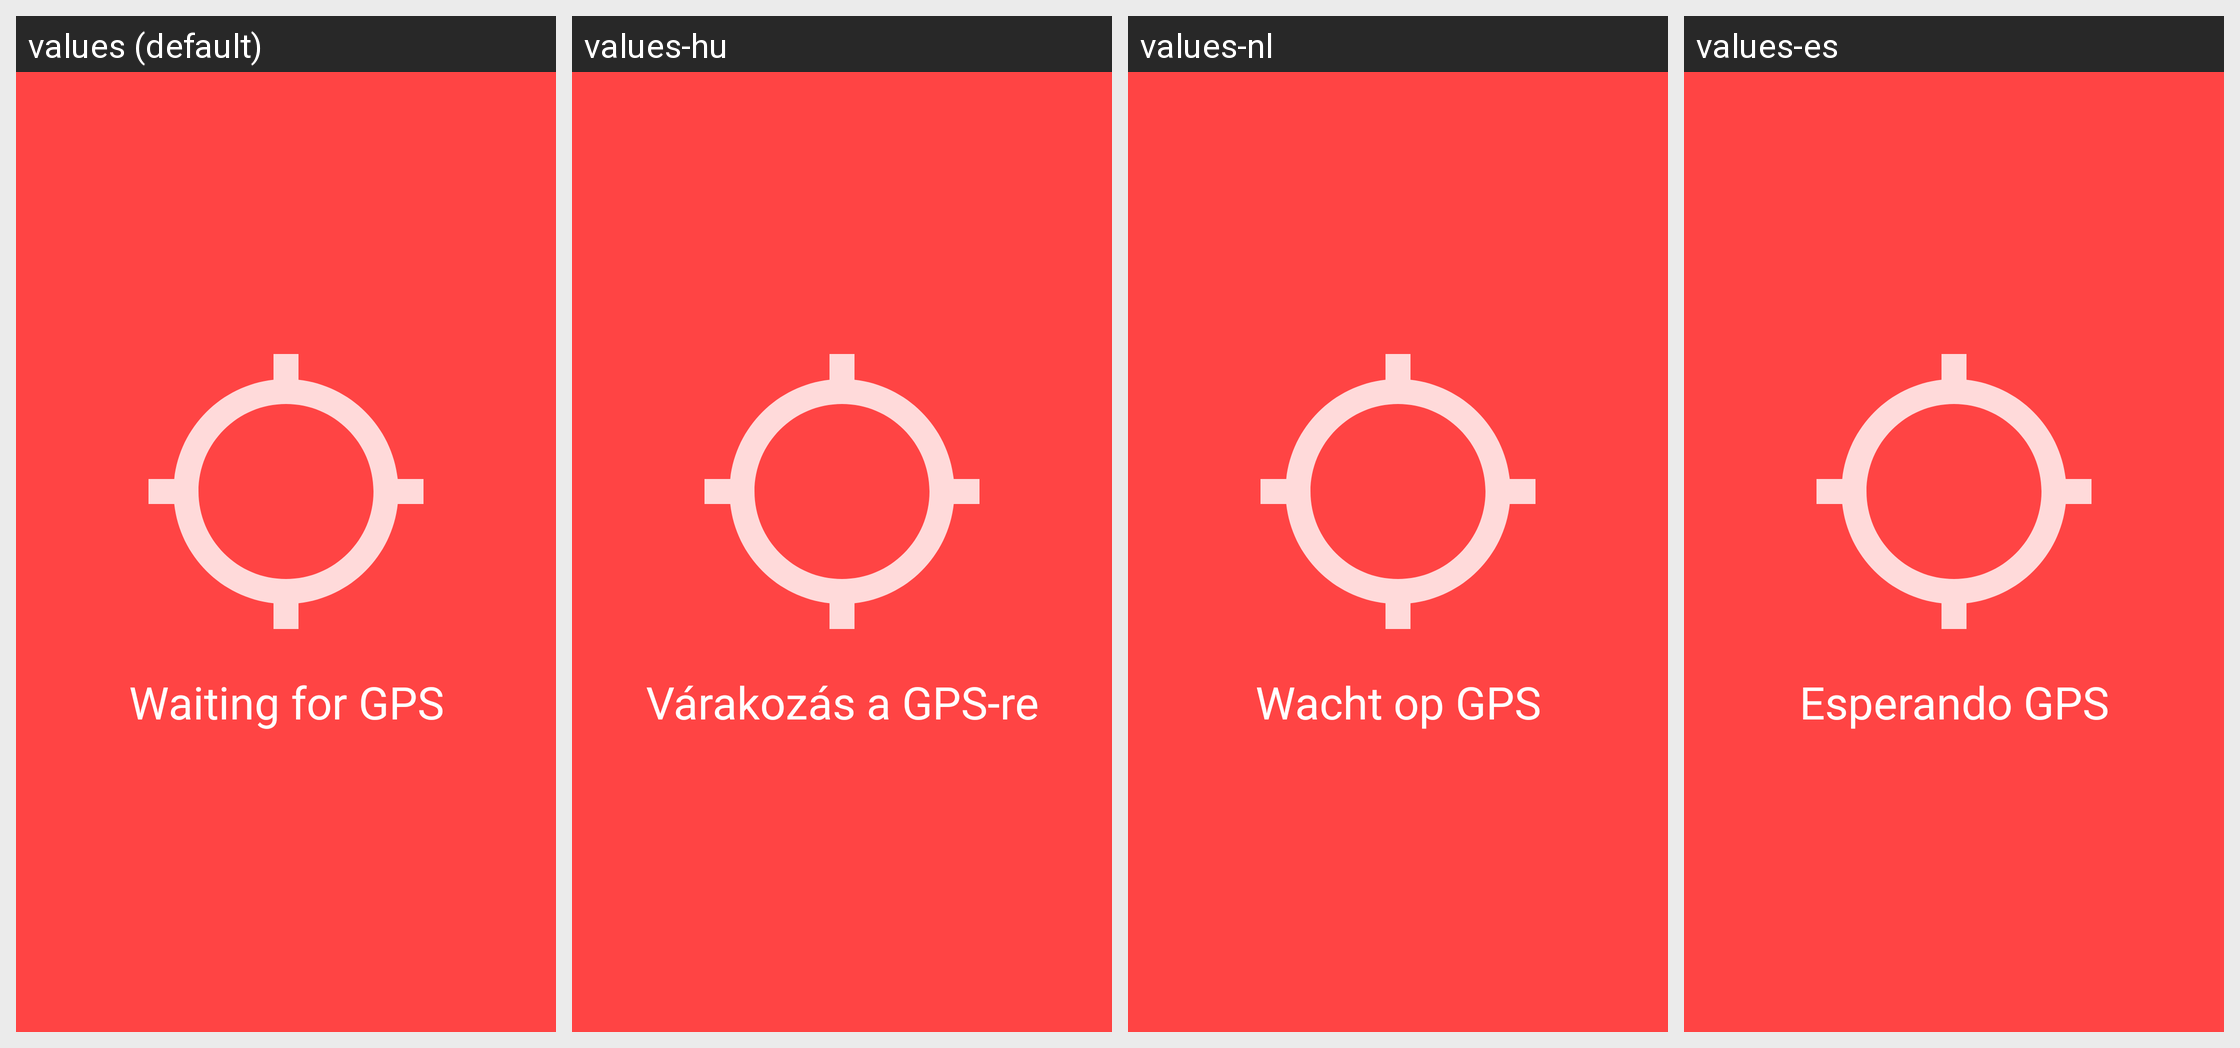

Here is an Android app screen in its default locale and in the app's own translations. Write out the translated-string differences for the strings that appear on this screen.
Android screen res/layout/activity_record_workout.xml rendered under 4 locales, left to right: values (default), values-hu, values-nl, values-es. Device: Nexus 5 (rendered at 1080×1920; each locale shown at half size, 540×960, under a caption strip naming it); theme AppTheme.
Other locales in the repository, not shown: values-de.
Strings drawn on this screen, with the default value and each locale's value (text and hints the layout hard-codes appear in the picture but are not listed):

gps
  values: GPS
  values-hu: GPS
  values-nl: GPS
  values-es: GPS

OpenStreetMapAttribution
  values: © OpenStreetMap contributors
  values-hu: © OpenStreetMap contributors  [not translated; the default value is used]
  values-nl: © OpenStreetMap contributors  [not translated; the default value is used]
  values-es: © OpenStreetMap contributors  [not translated; the default value is used]

workoutDistance
  values: Distance
  values-hu: Távolság
  values-nl: Afstand
  values-es: Distancia

workoutBurnedEnergy
  values: Burned Energy
  values-hu: Elégetett energia
  values-nl: Energieverbranding
  values-es: Energía quemada

workoutAvgSpeedShort
  values: Avg. Speed
  values-hu: Átlagsebesség
  values-nl: Gem. Snelheid
  values-es: Avg. Speed  [not translated; the default value is used]

waiting_gps
  values: Waiting for GPS
  values-hu: Várakozás a GPS-re
  values-nl: Wacht op GPS
  values-es: Esperando GPS
